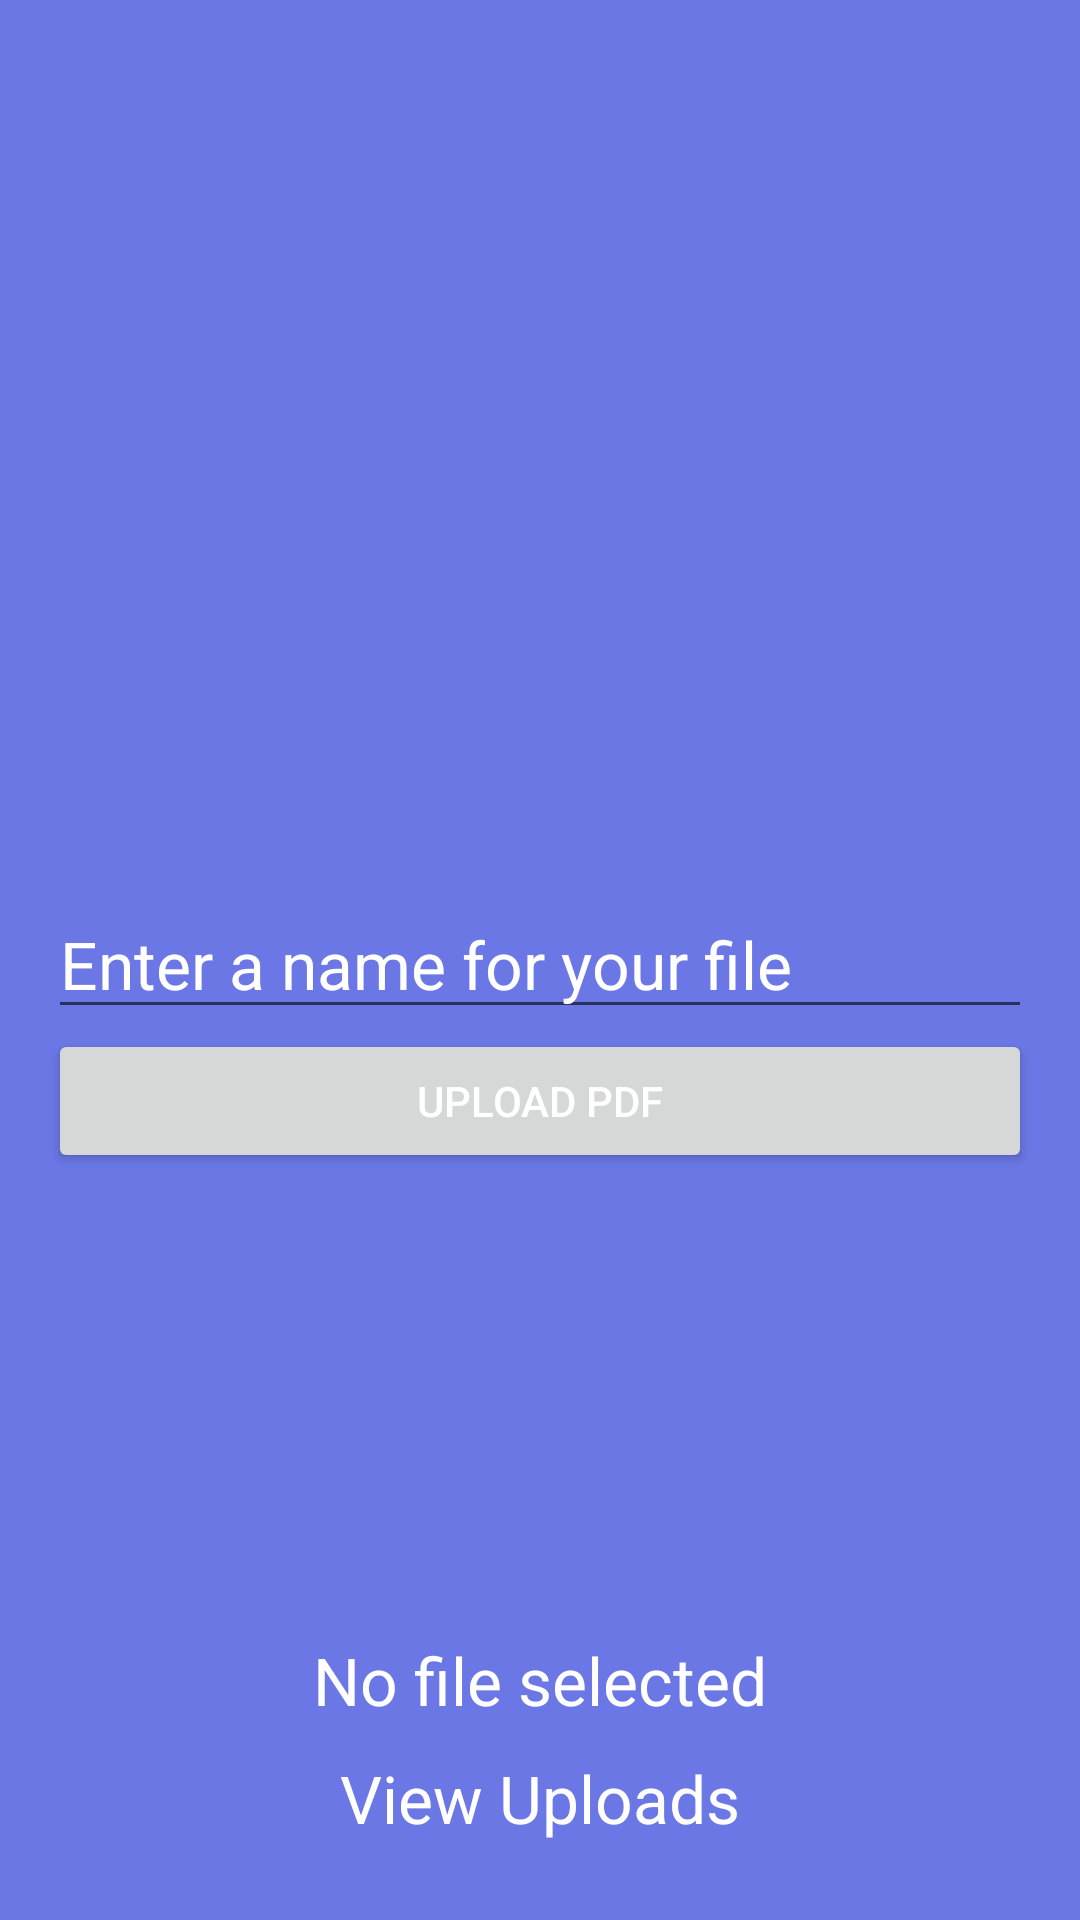

Reconstruct the res/layout file that produces this screen, plus the resources it refers to.
<!-- AndroidManifest.xml: application theme Theme.Firebase3 -->
<!-- res/layout/activity_incvoicesupload.xml -->
<?xml version="1.0" encoding="utf-8"?>
<RelativeLayout xmlns:android="http://schemas.android.com/apk/res/android"
    xmlns:tools="http://schemas.android.com/tools"
    android:layout_width="match_parent"
    android:layout_height="match_parent"
    android:padding="16dp"
    android:background="#6B77E5">

    <EditText
        android:id="@+id/editTextFileName"
        android:layout_width="match_parent"
        android:layout_height="wrap_content"
        android:textColor="@color/white"
        android:layout_centerVertical="true"
        android:hint="Enter a name for your file"
        android:textColorHint="@color/white"
        android:textAppearance="@style/Base.TextAppearance.AppCompat.Large" />

    <Button
        android:id="@+id/buttonUploadFile"
        android:layout_width="match_parent"
        android:layout_height="wrap_content"
        android:layout_below="@id/editTextFileName"
        android:textColor="@color/white"
        android:text="Upload PDF" />

    <LinearLayout
        android:layout_width="match_parent"
        android:layout_height="wrap_content"
        android:layout_alignParentBottom="true"
        android:orientation="vertical">


        <ProgressBar
            android:id="@+id/progressbar"
            android:layout_width="wrap_content"
            android:layout_height="wrap_content"
            android:layout_gravity="center_horizontal"
            android:visibility="gone" />

        <TextView
            android:id="@+id/textViewStatus"
            android:layout_width="match_parent"
            android:layout_height="wrap_content"
            android:text="No file selected"
            android:textAlignment="center"
            android:textColor="@color/white"
            android:textAppearance="@style/Base.TextAppearance.AppCompat.Large" />

        <TextView
            android:id="@+id/textViewUploads"
            android:layout_width="match_parent"
            android:layout_height="wrap_content"
            android:padding="10dp"
            android:text="View Uploads"
            android:textAlignment="center"
            android:textAppearance="@style/Base.TextAppearance.AppCompat.Large"
            android:textColor="@color/white" />

    </LinearLayout>
</RelativeLayout>
<!-- resources referenced by this layout -->
<resources>
  <color name="white">#FFFFFF</color>
  <style name="Theme.Firebase3" parent="Theme.MaterialComponents.DayNight.DarkActionBar">
          
          <item name="colorPrimary">@color/purple_500</item>
          <item name="colorPrimaryVariant">@color/purple_700</item>
          <item name="colorOnPrimary">@color/white</item>
          
          <item name="colorSecondary">@color/teal_200</item>
          <item name="colorSecondaryVariant">@color/teal_700</item>
          <item name="colorOnSecondary">@color/purple_700</item>
          
          <item name="android:statusBarColor">?attr/colorPrimaryVariant</item>
          
      </style>
  <color name="purple_500">#FF6200EE</color>
  <color name="purple_700">#FF3700B3</color>
  <color name="teal_200">#FF03DAC5</color>
  <color name="teal_700">#63C0CB</color>
</resources>
